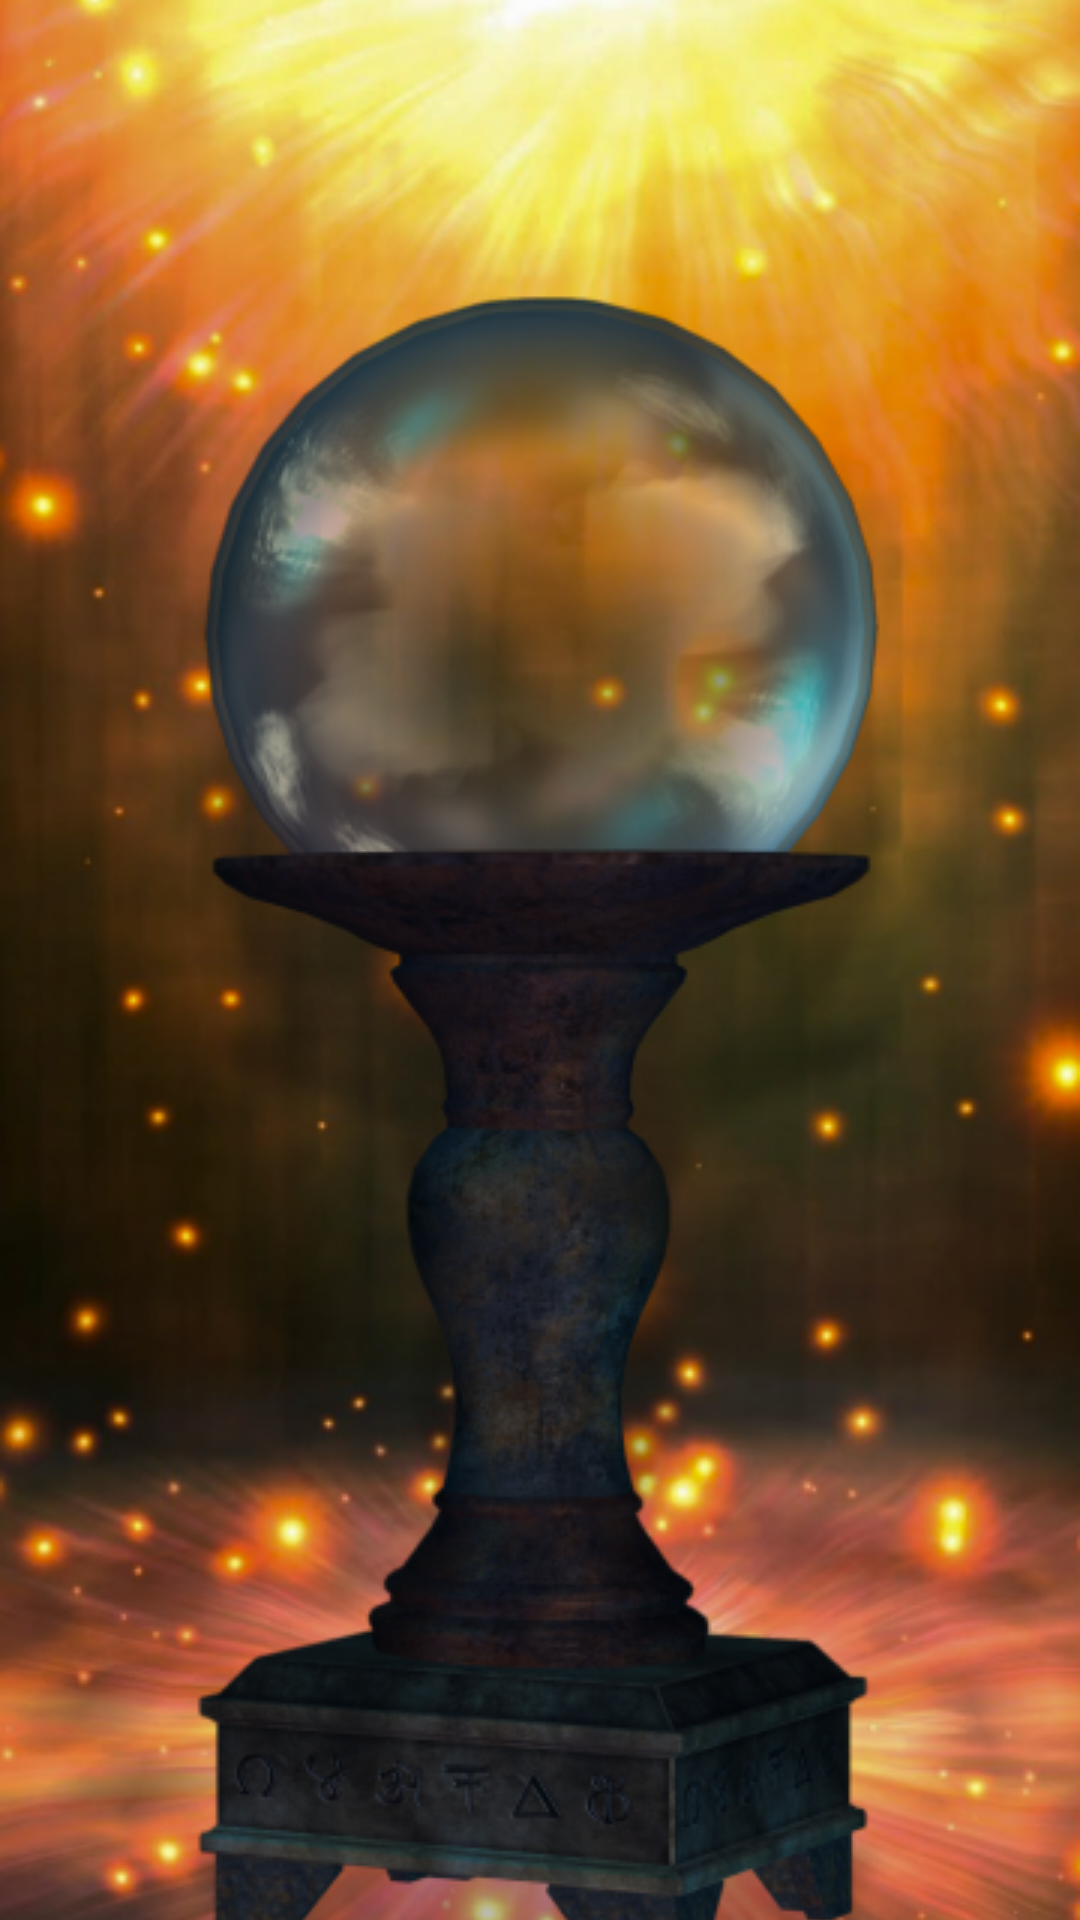

Produce the Android XML layout that renders to this screen, including the resource entries it uses.
<!-- AndroidManifest.xml: application theme Theme.MindReader -->
<!-- res/layout/activity_main4.xml -->
<?xml version="1.0" encoding="utf-8"?>
<androidx.constraintlayout.widget.ConstraintLayout xmlns:android="http://schemas.android.com/apk/res/android"
    xmlns:app="http://schemas.android.com/apk/res-auto"
    xmlns:tools="http://schemas.android.com/tools"
    android:layout_width="match_parent"
    android:layout_height="match_parent"
    tools:context=".MainActivity4">


    <ImageView
        android:id="@+id/imageView2"
        android:layout_width="match_parent"
        android:layout_height="match_parent"
        android:scaleType="centerCrop"
        app:layout_constraintBottom_toBottomOf="parent"
        app:layout_constraintEnd_toEndOf="parent"
        app:layout_constraintHorizontal_bias="0.0"
        app:layout_constraintStart_toStartOf="parent"
        app:srcCompat="@drawable/globedesign"
        android:contentDescription=" "
        tools:ignore="MissingConstraints" />

    <ImageView
        android:id="@+id/displayans"
        android:layout_width="120sp"
        android:layout_height="120sp"
        app:layout_constraintBottom_toBottomOf="parent"
        app:layout_constraintEnd_toEndOf="parent"
        app:layout_constraintStart_toStartOf="parent"
        app:layout_constraintTop_toTopOf="parent"
        app:layout_constraintVertical_bias="0.275" />

</androidx.constraintlayout.widget.ConstraintLayout>
<!-- resources referenced by this layout -->
<resources>
  <!-- drawable globedesign: png bitmap (drawable, 407268 bytes) -->
  <style name="Theme.MindReader" parent="Theme.MaterialComponents.DayNight.DarkActionBar">
          
          <item name="colorPrimary">@color/purple_500</item>
          <item name="colorPrimaryVariant">@color/purple_700</item>
          <item name="colorOnPrimary">@color/white</item>
          
          <item name="colorSecondary">@color/teal_200</item>
          <item name="colorSecondaryVariant">@color/teal_700</item>
          <item name="colorOnSecondary">@color/black</item>
          
          <item name="android:statusBarColor" tools:targetApi="21">?attr/colorPrimaryVariant</item>
          
      </style>
  <!-- not gathered from this repository: default colours our renderer supplied (Android Studio template values) -->
  <color name="purple_500">#FF6200EE</color>
  <color name="purple_700">#FF3700B3</color>
  <color name="teal_200">#FF03DAC5</color>
  <color name="teal_700">#FF018786</color>
  <color name="black">#FF000000</color>
  <color name="white">#FFFFFFFF</color>
</resources>
